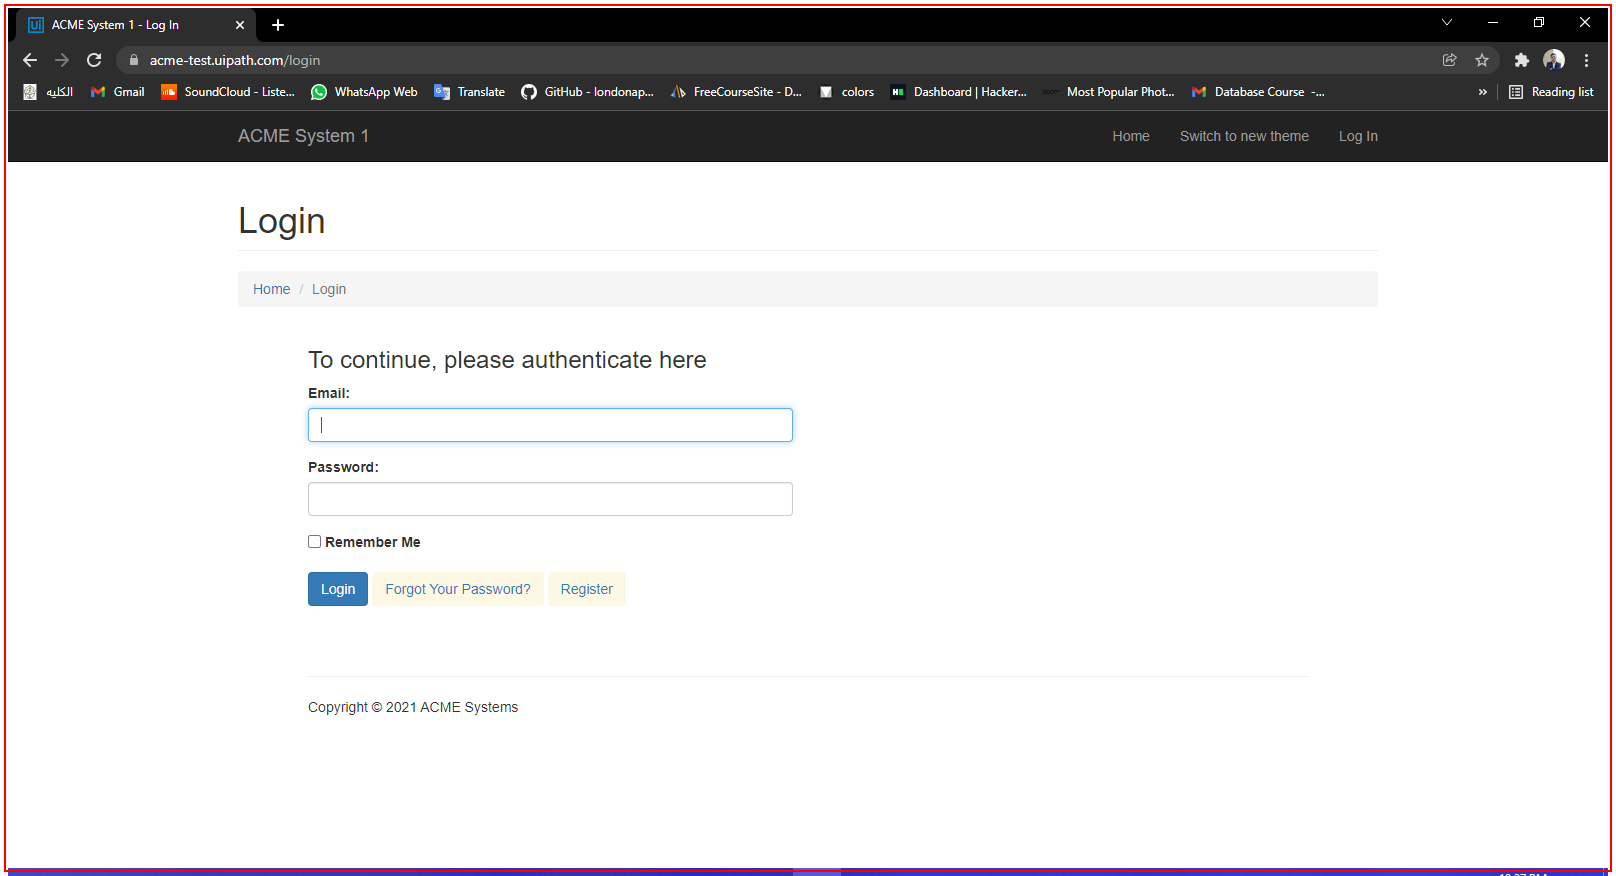
Task: Robotic Enterprise Framework
Workflow: ACME_Login

Step 1 [try]: find the element in window 'ACME System 1 - Log In - Google Chrome' (chrome.exe)

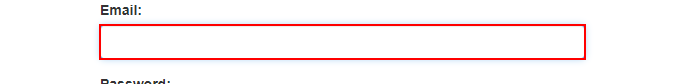
Step 2 [try]: type [userName] into the text box in window 'ACME System 1 - Log In' (chrome.exe)

Step 3: type a value into the text box in window 'ACME System 1 - Log In' (chrome.exe) (no picture)

Step 4: click on the button in window 'ACME System 1 - Log In' (chrome.exe) (no picture)

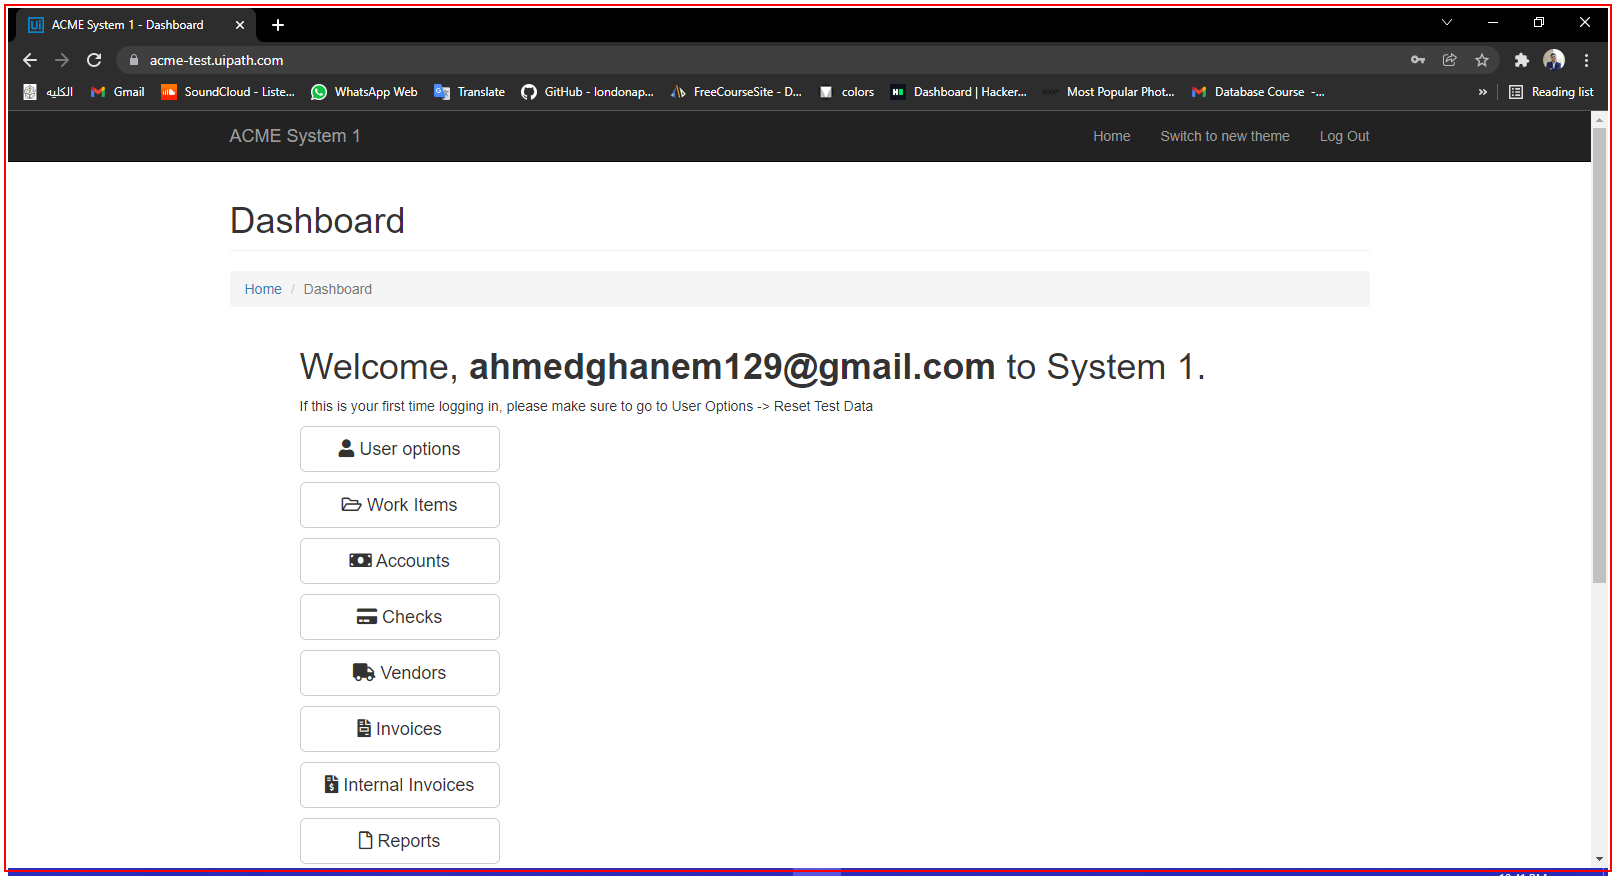
Step 5 [try]: find the element in window 'ACME System 1 - Dashboard - Google Chrome' (chrome.exe)